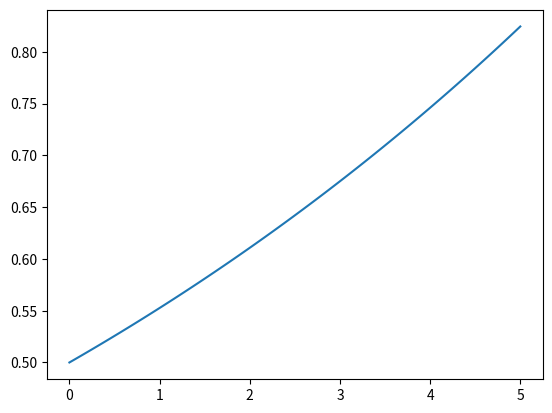

This chart was generated by the following Python code:
# Load libraries
from scipy.integrate import odeint
import numpy as np
import matplotlib.pyplot as plt

# Set initial value problem
## Dynamics
def dydt(y, t):
    return 0.1*y

## Initial value
y0 = 0.5

# Set times to solve for
ts = np.linspace(0, 5, 100)

# Integrate numerically
ys = odeint(dydt, y0, ts)

# Plot solution
plt.plot(ts, ys)
plt.show()
